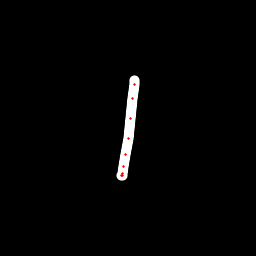

The data file committed next to this chart (first rows):
x, y, hover, eod
134.8, 80.62, 0.0, 0.0
134.6, 84.77, 0.0, 0.0
132.9, 98.08, 0.0, 0.0
130.4, 118.2, 0.0, 0.0
128.1, 138.4, 0.0, 0.0
125.6, 154.5, 0.0, 0.0
123.7, 167, 0.0, 0.0
122.8, 173.9, 0.0, 0.0
122.6, 175.8, 0.0, 0.0
121.9, 175.5, 0.0, 1.0
